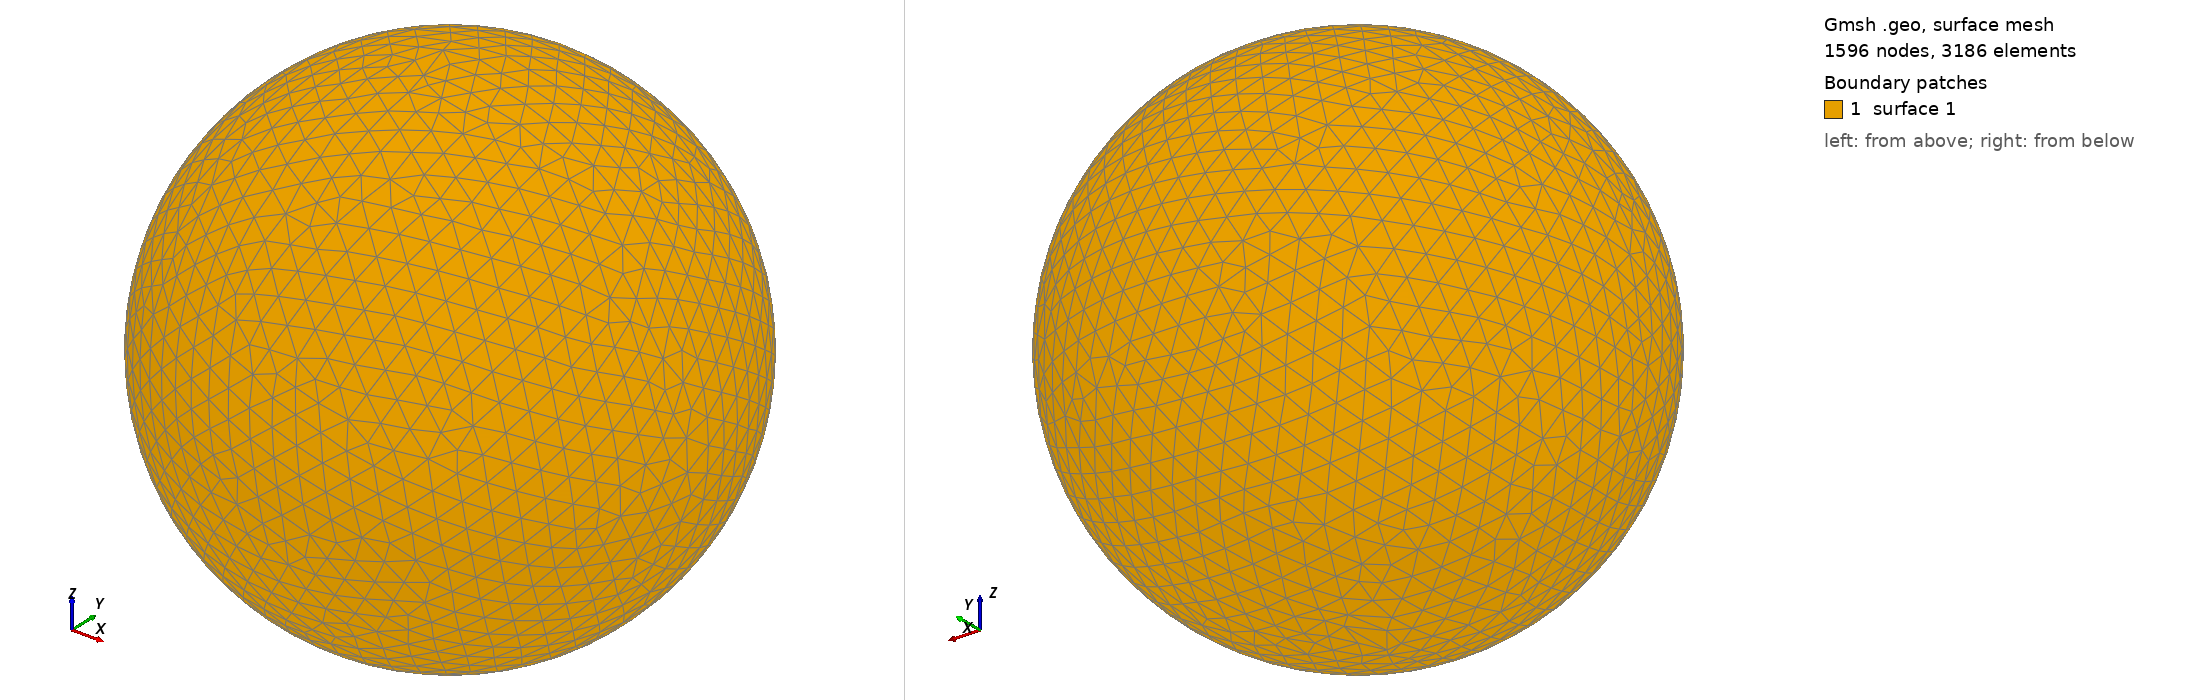

Gmsh geometry script, surface-meshed: 1596 nodes, 3186 surface elements. Boundary patches (legend numbers): 1 surface 1. Left view from above one corner, right view from below the opposite corner. The script declares no physical surfaces, so the legend lists its geometric surfaces. The drawing asked Gmsh for element sizes between 1% and 20% of the model's largest extent; the script's own settings can give other sizes.

=== shot2273.geo (drawn) ===
SetFactory("OpenCASCADE");
Point(1) = {0,0,0,0};
Sphere(1) = {0,0,0,0.34480000};
MeshSize{ PointsOf{ Surface{:}; } } = 0.034480000;
Mesh.ElementOrder=1;
Mesh.Format=39;
